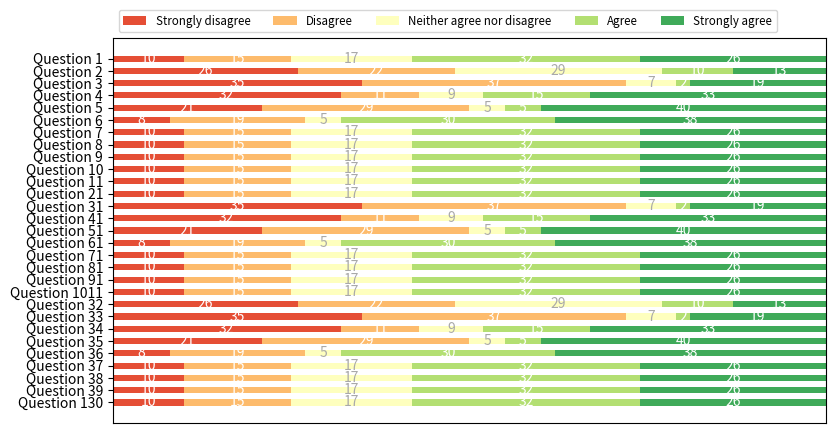

This figure's Python source:
import numpy as np
import matplotlib.pyplot as plt


category_names = ['Strongly disagree', 'Disagree',
                  'Neither agree nor disagree', 'Agree', 'Strongly agree']
results = {
    'Question 1': [10, 15, 17, 32, 26],
    'Question 2': [26, 22, 29, 10, 13],
    'Question 3': [35, 37, 7, 2, 19],
    'Question 4': [32, 11, 9, 15, 33],
    'Question 5': [21, 29, 5, 5, 40],
    'Question 6': [8, 19, 5, 30, 38],
    'Question 7': [10, 15, 17, 32, 26],
    'Question 8': [10, 15, 17, 32, 26],
    'Question 9': [10, 15, 17, 32, 26],
    'Question 10': [10, 15, 17, 32, 26],
    'Question 11': [10, 15, 17, 32, 26],
    'Question 21': [26, 22, 29, 10, 13],
    'Question 31': [35, 37, 7, 2, 19],
    'Question 41': [32, 11, 9, 15, 33],
    'Question 51': [21, 29, 5, 5, 40],
    'Question 61': [8, 19, 5, 30, 38],
    'Question 71': [10, 15, 17, 32, 26],
    'Question 81': [10, 15, 17, 32, 26],
    'Question 91': [10, 15, 17, 32, 26],
    'Question 1011': [10, 15, 17, 32, 26],
    'Question 21': [10, 15, 17, 32, 26],
    'Question 32': [26, 22, 29, 10, 13],
    'Question 33': [35, 37, 7, 2, 19],
    'Question 34': [32, 11, 9, 15, 33],
    'Question 35': [21, 29, 5, 5, 40],
    'Question 36': [8, 19, 5, 30, 38],
    'Question 37': [10, 15, 17, 32, 26],
    'Question 38': [10, 15, 17, 32, 26],
    'Question 39': [10, 15, 17, 32, 26],
    'Question 130': [10, 15, 17, 32, 26]
}


def survey(results, category_names):
    """
    Parameters
    ----------
    results : dict
        A mapping from question labels to a list of answers per category.
        It is assumed all lists contain the same number of entries and that
        it matches the length of *category_names*.
    category_names : list of str
        The category labels.
    """
    labels = list(results.keys())
    data = np.array(list(results.values()))
    data_cum = data.cumsum(axis=1)
    category_colors = plt.get_cmap('RdYlGn')(
        np.linspace(0.15, 0.85, data.shape[1]))

    fig, ax = plt.subplots(figsize=(9.2, 5))
    ax.invert_yaxis()
    ax.xaxis.set_visible(False)
    ax.set_xlim(0, np.sum(data, axis=1).max())

    for i, (colname, color) in enumerate(zip(category_names, category_colors)):
        widths = data[:, i]
        starts = data_cum[:, i] - widths
        rects = ax.barh(labels, widths, left=starts, height=0.5,
                        label=colname, color=color)

        r, g, b, _ = color
        text_color = 'white' if r * g * b < 0.5 else 'darkgrey'
        ax.bar_label(rects, label_type='center', color=text_color)
    ax.legend(ncol=len(category_names), bbox_to_anchor=(0, 1),
              loc='lower left', fontsize='small')

    return fig, ax


survey(results, category_names)
plt.show()
